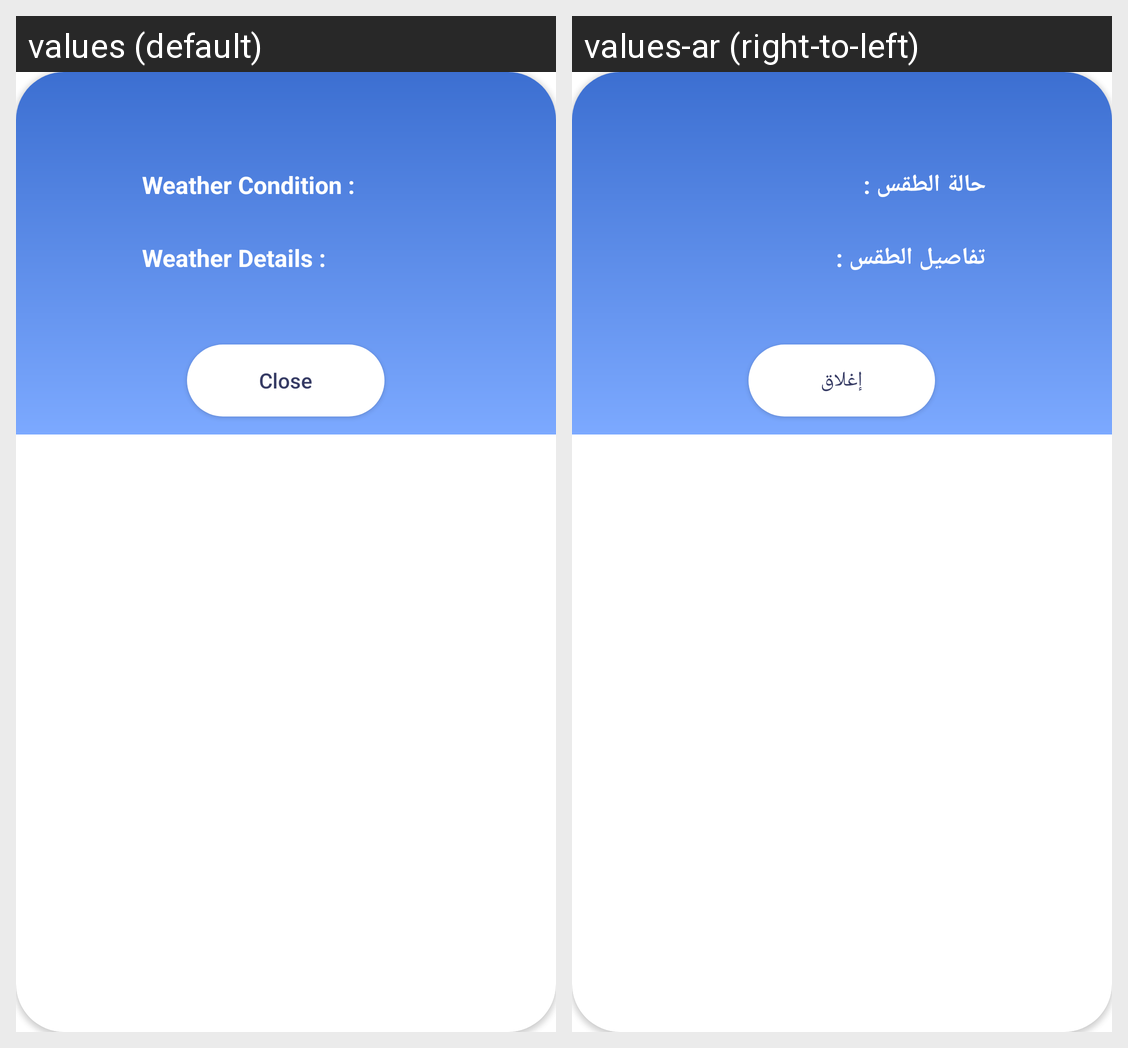

The same Android screen rendered under two of its app's locales, left to right. List the strings drawn on it with the default value and each locale's translation.
Android screen res/layout/dialog_alert_overapp.xml rendered under 2 locales, left to right: values (default), values-ar (right-to-left). Device: Nexus 5 (rendered at 1080×1920; each locale shown at half size, 540×960, under a caption strip naming it); theme Theme.ZeusWeather.
Strings drawn on this screen, with the default value and each locale's value (text and hints the layout hard-codes, and strings that could not be matched under every locale, appear in the picture but are not listed):

weather_condition
  values: Weather Condition :
  values-ar: حالة الطقس :

weather_details
  values: Weather Details :
  values-ar: تفاصيل الطقس :

close
  values: Close
  values-ar: إغلاق
